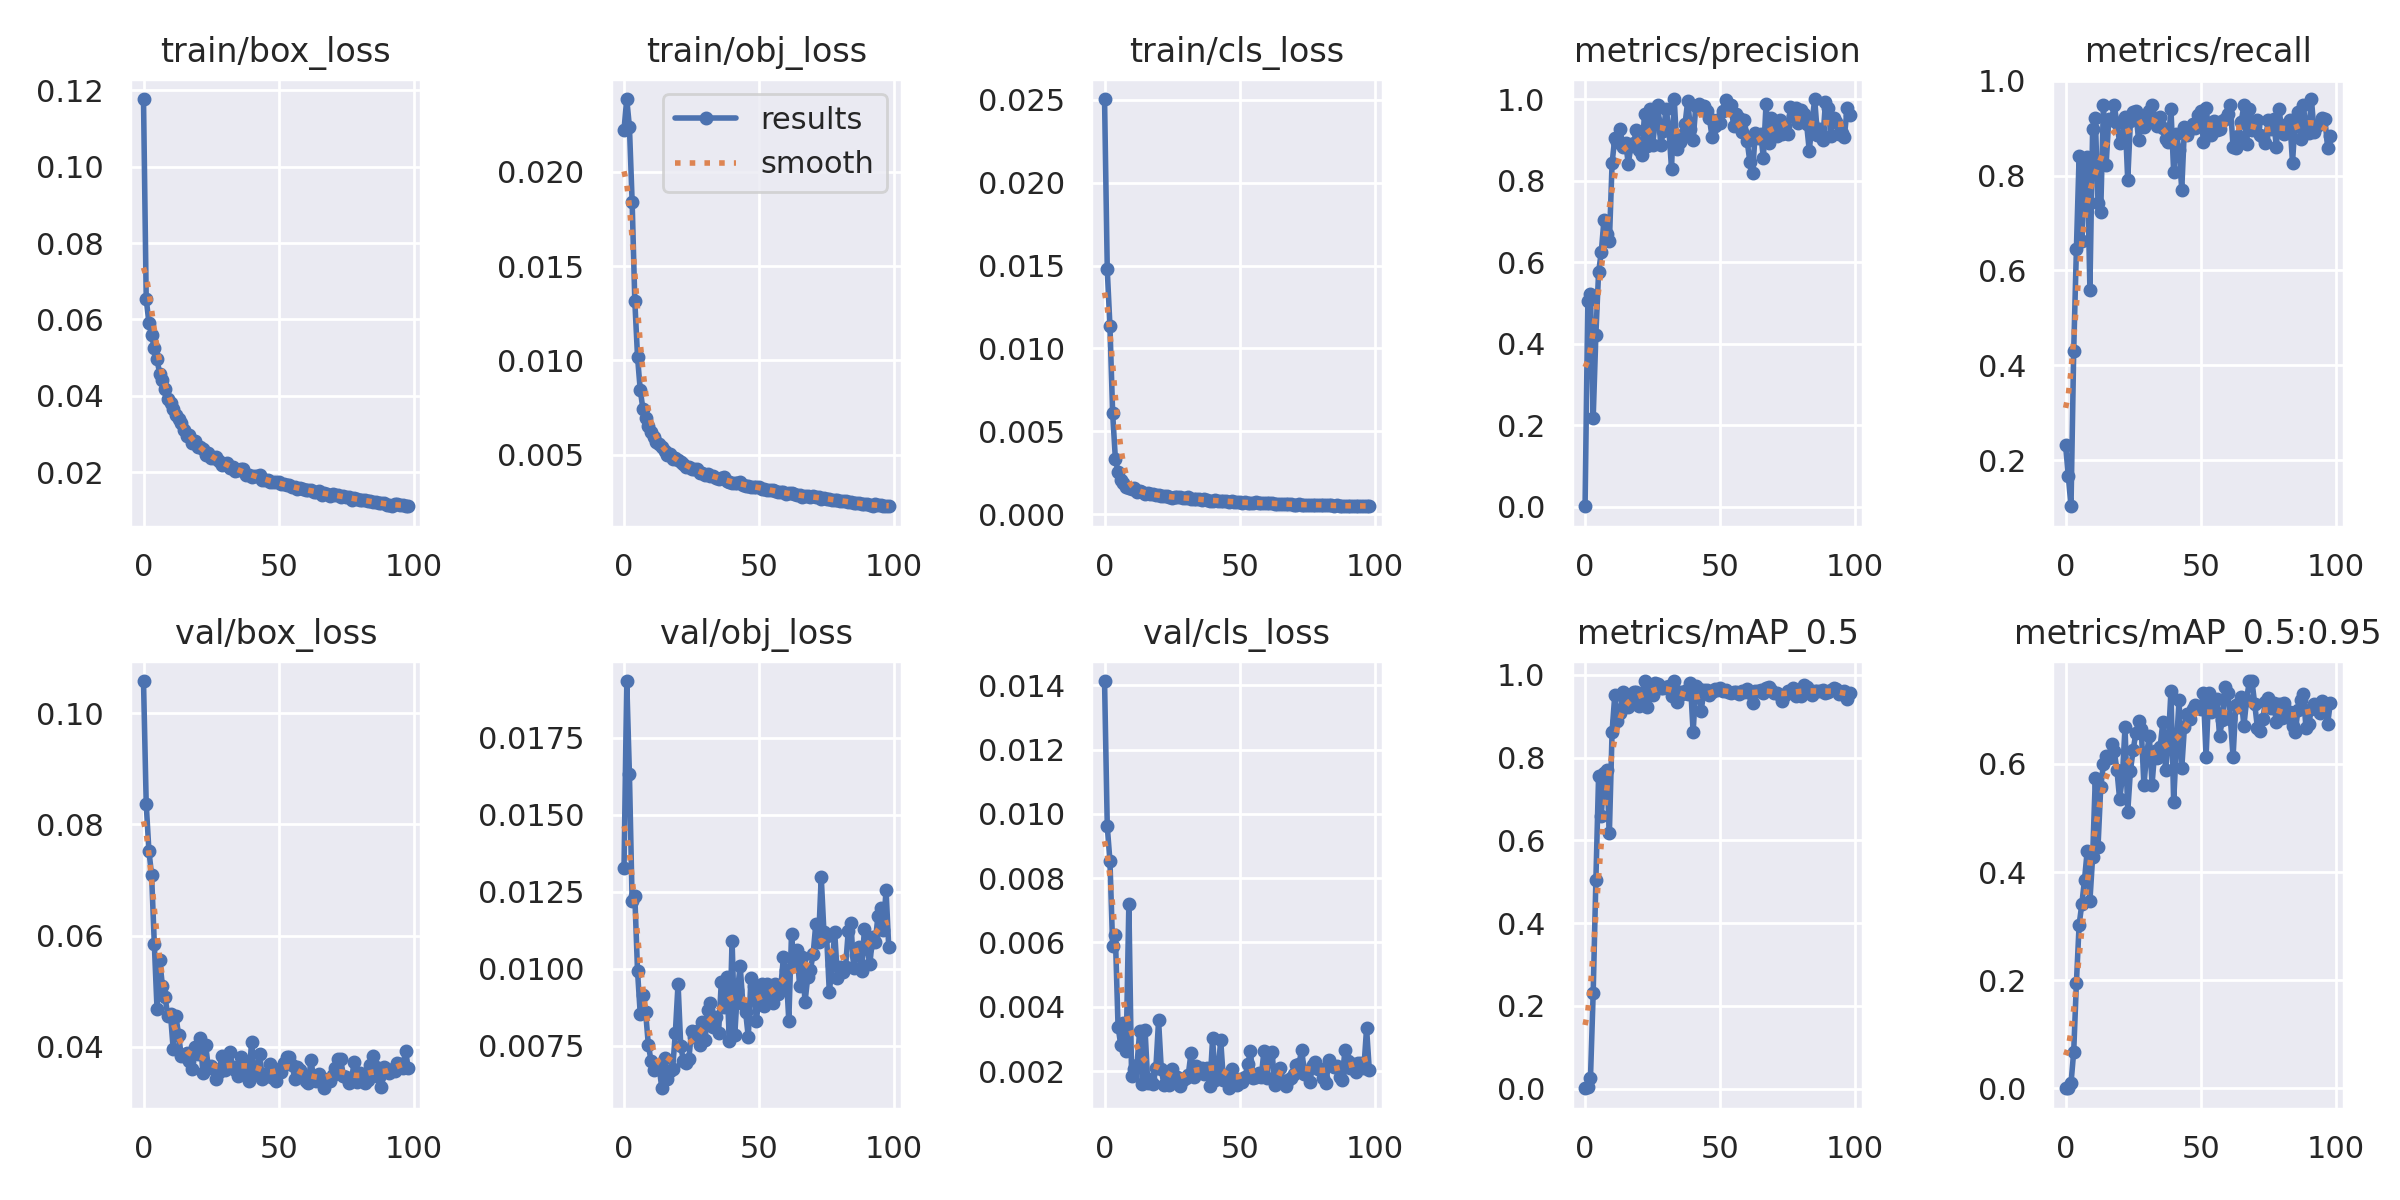

The data file committed next to this chart (first rows):
epoch, train/box_loss, train/obj_loss, train/cls_loss, metrics/precision, metrics/recall, metrics/mAP_0.5, metrics/mAP_0.5:0.95, val/box_loss, val/obj_loss, val/cls_loss, x/lr0, x/lr1, x/lr2
0, 0.1177, 0.02224, 0.02505, 0.0009182, 0.2308, 0.001131, 0.0002761, 0.1058, 0.01327, 0.01413, 0.07068, 0.003258, 0.003258
1, 0.06545, 0.02387, 0.01477, 0.5056, 0.1667, 0.005184, 0.001551, 0.08373, 0.01934, 0.009616, 0.04065, 0.006561, 0.006561
2, 0.05916, 0.0224, 0.01132, 0.5211, 0.1026, 0.02593, 0.009288, 0.07529, 0.01631, 0.008533, 0.01059, 0.009835, 0.009835
3, 0.05589, 0.01843, 0.006084, 0.2174, 0.4308, 0.2313, 0.06775, 0.07089, 0.0122, 0.005883, 0.009865, 0.009865, 0.009865
4, 0.05254, 0.01313, 0.003353, 0.4223, 0.6455, 0.5044, 0.1948, 0.05858, 0.01235, 0.00622, 0.009865, 0.009865, 0.009865
5, 0.0496, 0.01019, 0.002544, 0.5747, 0.8406, 0.7547, 0.3023, 0.04688, 0.009924, 0.003378, 0.00982, 0.00982, 0.00982
6, 0.04576, 0.00843, 0.002053, 0.6248, 0.6626, 0.659, 0.3405, 0.05562, 0.008533, 0.002812, 0.009775, 0.009775, 0.009775
7, 0.04404, 0.007426, 0.001896, 0.7037, 0.8229, 0.7627, 0.3857, 0.05099, 0.009132, 0.003494, 0.00973, 0.00973, 0.00973
8, 0.04173, 0.006957, 0.001643, 0.6694, 0.839, 0.7695, 0.4394, 0.04889, 0.008581, 0.002633, 0.009685, 0.009685, 0.009685
9, 0.03909, 0.006509, 0.001561, 0.651, 0.559, 0.6192, 0.3468, 0.04557, 0.007533, 0.00721, 0.00964, 0.00964, 0.00964
10, 0.03812, 0.006214, 0.00153, 0.8426, 0.8974, 0.8632, 0.4273, 0.04584, 0.007008, 0.001845, 0.009595, 0.009595, 0.009595
11, 0.03653, 0.005915, 0.001567, 0.9051, 0.9205, 0.9515, 0.5732, 0.03956, 0.00671, 0.002074, 0.00955, 0.00955, 0.00955
12, 0.03489, 0.005689, 0.001308, 0.8953, 0.7431, 0.8875, 0.4468, 0.04553, 0.006825, 0.002195, 0.009505, 0.009505, 0.009505
13, 0.03406, 0.00554, 0.001369, 0.9256, 0.7231, 0.9079, 0.5563, 0.04215, 0.0068, 0.003234, 0.00946, 0.00946, 0.00946
14, 0.03281, 0.005381, 0.001361, 0.8822, 0.9497, 0.9586, 0.5999, 0.03833, 0.00612, 0.001591, 0.009415, 0.009415, 0.009415
15, 0.03118, 0.005191, 0.00119, 0.8928, 0.8231, 0.9509, 0.6142, 0.03831, 0.007099, 0.003274, 0.00937, 0.00937, 0.00937
16, 0.02939, 0.004999, 0.001242, 0.8414, 0.9202, 0.9224, 0.611, 0.03896, 0.006432, 0.001626, 0.009325, 0.009325, 0.009325
17, 0.0297, 0.005016, 0.00121, 0.8857, 0.9173, 0.9324, 0.6363, 0.03742, 0.00669, 0.001755, 0.00928, 0.00928, 0.00928
18, 0.02769, 0.004784, 0.00119, 0.893, 0.9487, 0.9594, 0.6236, 0.03598, 0.006743, 0.001597, 0.009235, 0.009235, 0.009235
19, 0.02816, 0.004805, 0.001144, 0.9236, 0.9103, 0.9586, 0.5887, 0.04007, 0.007924, 0.002098, 0.00919, 0.00919, 0.00919
20, 0.02672, 0.004725, 0.001143, 0.8757, 0.8695, 0.9249, 0.5347, 0.03869, 0.009514, 0.00358, 0.009145, 0.009145, 0.009145
21, 0.02668, 0.004587, 0.001114, 0.8629, 0.8718, 0.9507, 0.574, 0.04166, 0.007482, 0.002058, 0.0091, 0.0091, 0.0091
22, 0.02616, 0.004525, 0.001077, 0.9623, 0.9241, 0.9853, 0.6683, 0.03527, 0.00701, 0.001567, 0.009055, 0.009055, 0.009055
23, 0.02449, 0.004357, 0.001082, 0.886, 0.7908, 0.9237, 0.5111, 0.04036, 0.006928, 0.001877, 0.00901, 0.00901, 0.00901
24, 0.02492, 0.004348, 0.001048, 0.9749, 0.9156, 0.9673, 0.5876, 0.03628, 0.007074, 0.001564, 0.008965, 0.008965, 0.008965
25, 0.02361, 0.004228, 0.0009726, 0.8868, 0.935, 0.9507, 0.6252, 0.03651, 0.007979, 0.002063, 0.00892, 0.00892, 0.00892
26, 0.02376, 0.004226, 0.001006, 0.9479, 0.9359, 0.9811, 0.6571, 0.03596, 0.007795, 0.001762, 0.008875, 0.008875, 0.008875
27, 0.02402, 0.004249, 0.001022, 0.9864, 0.876, 0.9776, 0.6786, 0.03421, 0.007976, 0.001815, 0.00883, 0.00883, 0.00883
28, 0.02289, 0.004047, 0.001002, 0.8868, 0.9211, 0.9682, 0.6653, 0.03547, 0.007528, 0.001537, 0.008785, 0.008785, 0.008785
29, 0.02201, 0.004025, 0.0009872, 0.9225, 0.9026, 0.9681, 0.5603, 0.03843, 0.008279, 0.001735, 0.00874, 0.00874, 0.00874
30, 0.02215, 0.003937, 0.0009734, 0.9757, 0.9231, 0.9715, 0.6195, 0.03578, 0.007687, 0.001799, 0.008695, 0.008695, 0.008695
31, 0.02247, 0.003966, 0.001003, 0.9279, 0.9359, 0.9726, 0.6511, 0.03648, 0.008675, 0.001887, 0.00865, 0.00865, 0.00865
32, 0.02122, 0.003882, 0.000894, 0.8294, 0.9487, 0.9496, 0.5617, 0.03906, 0.008898, 0.002559, 0.008605, 0.008605, 0.008605
33, 0.02125, 0.00388, 0.0009379, 1, 0.9156, 0.9847, 0.6238, 0.03638, 0.008103, 0.001807, 0.00856, 0.00856, 0.00856
34, 0.02041, 0.003763, 0.0009159, 0.8783, 0.9042, 0.9345, 0.6101, 0.03587, 0.008427, 0.002145, 0.008515, 0.008515, 0.008515
35, 0.02047, 0.003701, 0.0008869, 0.8947, 0.9231, 0.9586, 0.6315, 0.03477, 0.007921, 0.002042, 0.00847, 0.00847, 0.00847
36, 0.02073, 0.00375, 0.0008662, 0.9107, 0.8996, 0.9529, 0.677, 0.0381, 0.009556, 0.002094, 0.008425, 0.008425, 0.008425
37, 0.02084, 0.003793, 0.0008992, 0.9388, 0.8773, 0.9624, 0.5882, 0.03716, 0.008751, 0.001917, 0.00838, 0.00838, 0.00838
38, 0.01935, 0.003581, 0.0008372, 0.9953, 0.87, 0.9541, 0.6403, 0.03647, 0.009726, 0.002086, 0.008335, 0.008335, 0.008335
39, 0.01921, 0.003549, 0.0007942, 0.9272, 0.9405, 0.9802, 0.7343, 0.0339, 0.007648, 0.001538, 0.00829, 0.00829, 0.00829
40, 0.01882, 0.003489, 0.0007865, 0.9002, 0.8073, 0.8617, 0.5297, 0.04089, 0.01091, 0.003016, 0.008245, 0.008245, 0.008245
41, 0.01891, 0.003521, 0.0008286, 0.9829, 0.8887, 0.9727, 0.6318, 0.03506, 0.007859, 0.001721, 0.0082, 0.0082, 0.0082
42, 0.01912, 0.003515, 0.0008085, 0.9876, 0.8537, 0.9662, 0.718, 0.03521, 0.009316, 0.001973, 0.008155, 0.008155, 0.008155
43, 0.01921, 0.003568, 0.0008144, 0.9798, 0.7704, 0.914, 0.5919, 0.0388, 0.01008, 0.002961, 0.00811, 0.00811, 0.00811
44, 0.01805, 0.003376, 0.0007861, 0.9832, 0.9017, 0.9631, 0.6684, 0.03419, 0.008861, 0.001714, 0.008065, 0.008065, 0.008065
45, 0.018, 0.003354, 0.0007697, 0.9697, 0.8864, 0.9627, 0.693, 0.03508, 0.008604, 0.001873, 0.00802, 0.00802, 0.00802
46, 0.01797, 0.003341, 0.0007439, 0.954, 0.8974, 0.9518, 0.6838, 0.0348, 0.007786, 0.001466, 0.007975, 0.007975, 0.007975
47, 0.01746, 0.003304, 0.0007774, 0.9071, 0.9093, 0.9577, 0.7017, 0.03699, 0.009705, 0.002079, 0.00793, 0.00793, 0.00793
48, 0.01749, 0.003283, 0.0007546, 0.9348, 0.9001, 0.9671, 0.7091, 0.03439, 0.009422, 0.00171, 0.007885, 0.007885, 0.007885
49, 0.01753, 0.003292, 0.0007305, 0.9484, 0.9276, 0.9639, 0.7057, 0.03391, 0.008309, 0.001569, 0.00784, 0.00784, 0.00784
50, 0.01739, 0.003285, 0.0007165, 0.9419, 0.9371, 0.9686, 0.7014, 0.03603, 0.009141, 0.001757, 0.007795, 0.007795, 0.007795
51, 0.01685, 0.0032, 0.0006636, 0.9702, 0.8718, 0.9612, 0.731, 0.03547, 0.009501, 0.001668, 0.00775, 0.00775, 0.00775
52, 0.01691, 0.003199, 0.0007243, 0.9965, 0.9431, 0.9646, 0.6134, 0.03717, 0.008782, 0.001816, 0.007705, 0.007705, 0.007705
53, 0.01657, 0.003128, 0.0006765, 0.9829, 0.8933, 0.9579, 0.731, 0.03813, 0.009514, 0.002207, 0.00766, 0.00766, 0.00766
54, 0.01654, 0.003141, 0.0006942, 0.9842, 0.8866, 0.9552, 0.6957, 0.03827, 0.009146, 0.002613, 0.007615, 0.007615, 0.007615
55, 0.01615, 0.003101, 0.0006484, 0.934, 0.9157, 0.9577, 0.6998, 0.03678, 0.008896, 0.001773, 0.00757, 0.00757, 0.00757
56, 0.01603, 0.003068, 0.0007098, 0.9635, 0.8957, 0.958, 0.7201, 0.03429, 0.009488, 0.001802, 0.007525, 0.007525, 0.007525
57, 0.01572, 0.003002, 0.0006723, 0.9527, 0.8974, 0.954, 0.651, 0.03639, 0.00917, 0.001939, 0.00748, 0.00748, 0.00748
58, 0.01579, 0.003002, 0.0006686, 0.9201, 0.9146, 0.9614, 0.6811, 0.03588, 0.009375, 0.001812, 0.007435, 0.007435, 0.007435
59, 0.01563, 0.002995, 0.0006819, 0.949, 0.9199, 0.9597, 0.7414, 0.0347, 0.01037, 0.002621, 0.00739, 0.00739, 0.00739
... 39 more rows
